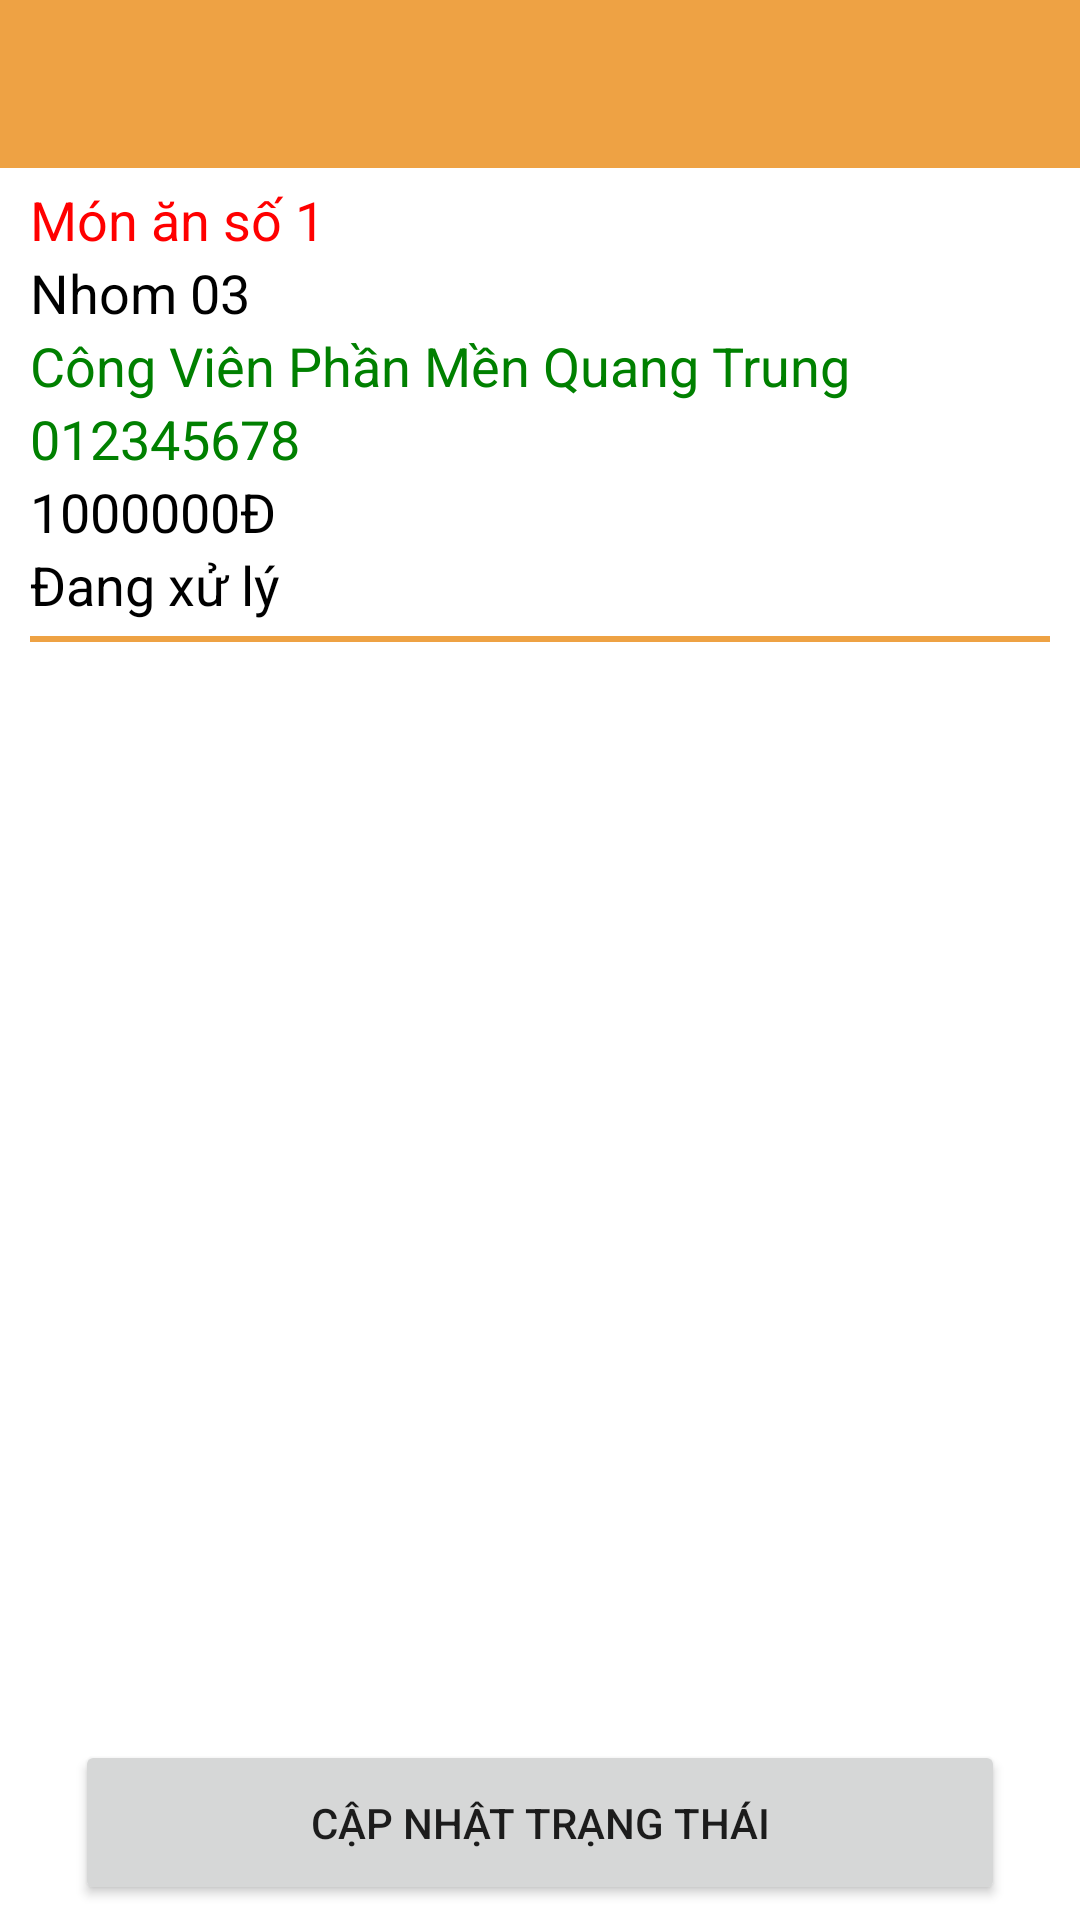

Produce the Android XML layout that renders to this screen, including the resource entries it uses.
<!-- AndroidManifest.xml: application theme AppTheme -->
<!-- res/layout/activity_content_bill.xml -->
<?xml version="1.0" encoding="utf-8"?>
<LinearLayout xmlns:android="http://schemas.android.com/apk/res/android"
    android:layout_width="match_parent"
    android:layout_height="match_parent"
    android:orientation="vertical">

    <androidx.appcompat.widget.Toolbar
        android:id="@+id/toolbar"
        style="@style/ThemeOverlay.AppCompat.Dark"
        android:layout_width="match_parent"
        android:layout_height="wrap_content"
        android:background="@color/purple_200"
        android:theme="@style/ThemeOverlay.AppCompat.Dark.ActionBar" />

    <LinearLayout
        android:layout_width="match_parent"
        android:layout_height="wrap_content"
        android:layout_margin="5dp"
        android:orientation="horizontal">


        <LinearLayout
            android:layout_width="match_parent"
            android:layout_height="wrap_content"
            android:layout_marginLeft="5dp"
            android:orientation="vertical">

            <TextView

                android:id="@+id/txtmaHD"
                android:layout_width="wrap_content"
                android:layout_height="wrap_content"
                android:maxLines="2"
                android:text="Món ăn số 1"
                android:textColor="#ff0000"
                android:textSize="18sp" />

            <TextView

                android:id="@+id/txthoten"
                android:layout_width="wrap_content"
                android:layout_height="wrap_content"
                android:maxLines="2"
                android:text="Nhom 03"
                android:textColor="#000000"
                android:textSize="18sp" />


            <TextView

                android:id="@+id/txtdiachi"
                android:layout_width="wrap_content"
                android:layout_height="wrap_content"
                android:maxLines="2"
                android:text="Công Viên Phần Mền Quang Trung"
                android:textColor="#008000"
                android:textSize="18sp" />

            <TextView

                android:id="@+id/txtsdt"
                android:layout_width="wrap_content"
                android:layout_height="wrap_content"
                android:maxLines="2"
                android:text="012345678"
                android:textColor="#008000"
                android:textSize="18sp" />

            <TextView

                android:id="@+id/txttongtien"
                android:layout_width="wrap_content"
                android:layout_height="wrap_content"
                android:maxLines="2"
                android:text="1000000Đ"
                android:textColor="	#000000"
                android:textSize="18sp" />

            <TextView

                android:id="@+id/txtrangthaidonhang"
                android:layout_width="wrap_content"
                android:layout_height="wrap_content"
                android:maxLines="2"
                android:text="Đang xử lý"
                android:textColor="	#000000"
                android:textSize="18sp" />
        </LinearLayout>
    </LinearLayout>

    <View
        android:layout_width="match_parent"
        android:layout_height="2dp"

        android:layout_marginLeft="10dp"
        android:layout_marginRight="10dp"
        android:background="@color/purple_200" />

    <androidx.recyclerview.widget.RecyclerView
        android:id="@+id/rcvSP"
        android:layout_width="match_parent"
        android:layout_height="0dp"

        android:layout_margin="10dp"
        android:layout_weight="1" />

    <Button
        android:id="@+id/btncapnhat"
        android:layout_width="match_parent"
        android:layout_height="55dp"
        android:layout_marginLeft="25dp"
        android:layout_marginTop="5dp"
        android:layout_marginRight="25dp"
        android:layout_marginBottom="5dp"
        android:elevation="5dp"
        android:text="Cập Nhật Trạng Thái" />

</LinearLayout>
<!-- resources referenced by this layout -->
<resources>
  <color name="purple_200">#CEEA8C18</color>
  <style name="AppTheme" parent="Theme.MaterialComponents.DayNight.NoActionBar">
          
          <item name="colorPrimary">#CEE89C3E</item>
          <item name="colorPrimaryVariant">@color/purple_700</item>
          <item name="colorOnPrimary">@color/white</item>
          
          <item name="colorSecondary">#CEE89C3E</item>
          <item name="colorSecondaryVariant">@color/teal_700</item>
          <item name="colorOnSecondary">@color/black</item>
          
          <item name="android:statusBarColor" tools:targetApi="l">?attr/colorPrimaryVariant</item>
          
      </style>
  <color name="purple_700">#008000</color>
  <color name="white">#FFFFFFFF</color>
  <color name="teal_700">#FF018786</color>
  <color name="black">#FF000000</color>
</resources>
